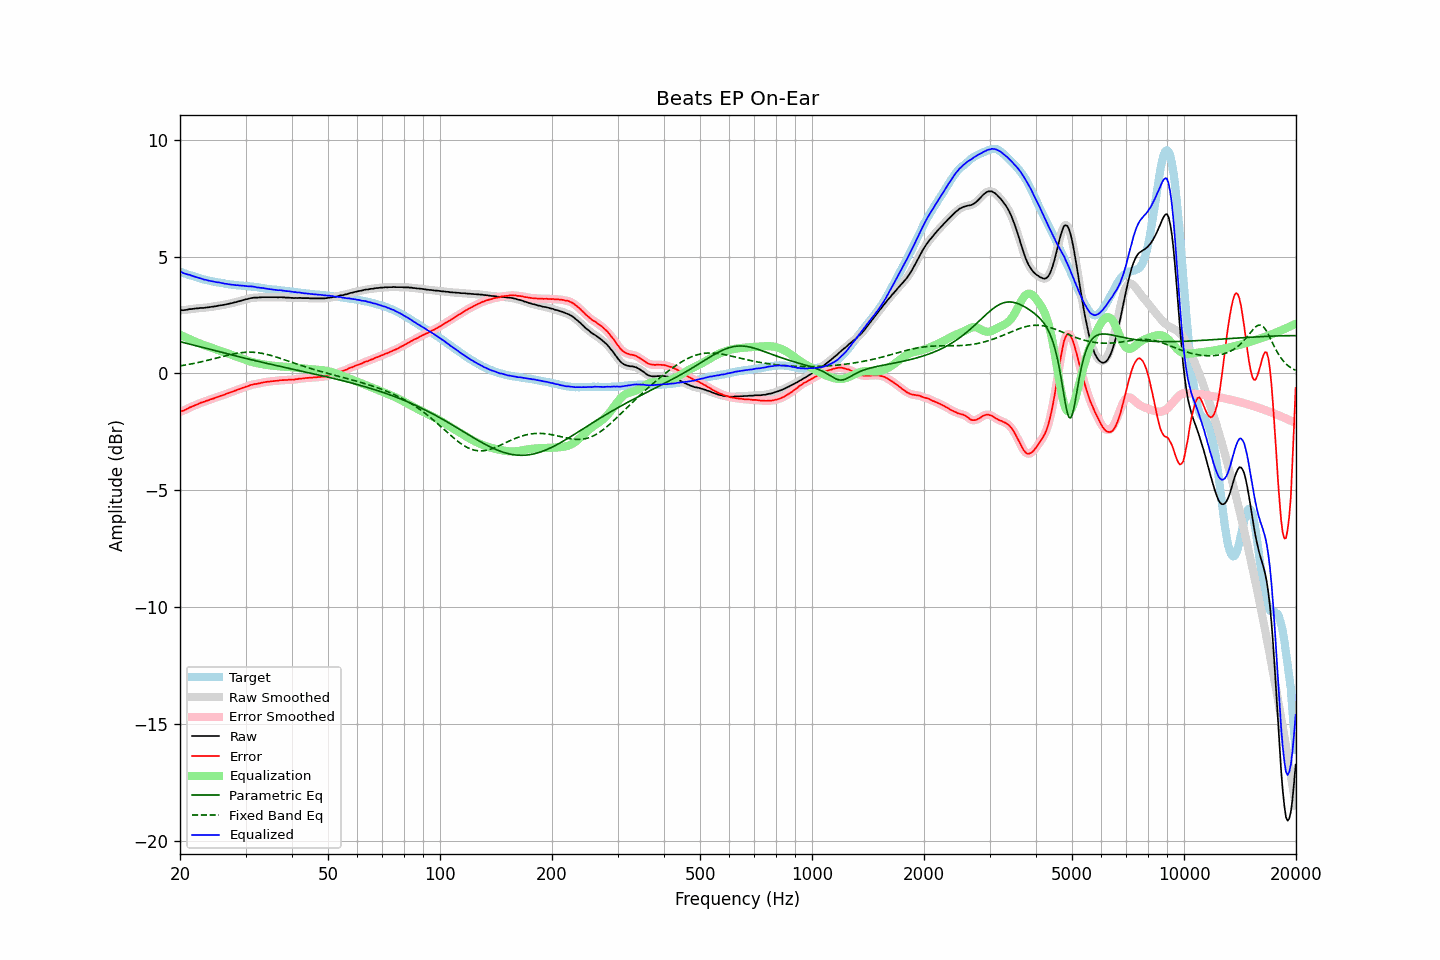

The file beside this chart, header and first rows:
frequency, raw, error, smoothed, error_smoothed, equalization, parametric_eq, fixed_band_eq, equalized_raw, equalized_smoothed, target
20.00, 2.70, -1.65, 2.71, -1.64, 1.65, 1.36, 0.32, 4.36, 4.36, 4.35
20.20, 2.71, -1.62, 2.71, -1.62, 1.62, 1.34, 0.33, 4.34, 4.33, 4.33
20.40, 2.70, -1.60, 2.71, -1.60, 1.59, 1.32, 0.34, 4.29, 4.30, 4.30
20.61, 2.71, -1.57, 2.71, -1.57, 1.56, 1.31, 0.36, 4.27, 4.27, 4.28
20.81, 2.72, -1.54, 2.72, -1.53, 1.53, 1.29, 0.37, 4.25, 4.25, 4.26
21.02, 2.73, -1.50, 2.74, -1.50, 1.50, 1.27, 0.38, 4.23, 4.23, 4.23
21.23, 2.75, -1.46, 2.75, -1.46, 1.47, 1.26, 0.39, 4.22, 4.21, 4.21
21.44, 2.75, -1.44, 2.76, -1.43, 1.44, 1.24, 0.41, 4.19, 4.19, 4.19
21.66, 2.76, -1.41, 2.77, -1.40, 1.41, 1.22, 0.42, 4.17, 4.17, 4.17
21.87, 2.77, -1.38, 2.77, -1.38, 1.37, 1.20, 0.43, 4.15, 4.15, 4.15
22.09, 2.78, -1.35, 2.78, -1.35, 1.34, 1.18, 0.45, 4.13, 4.12, 4.13
22.31, 2.78, -1.32, 2.79, -1.32, 1.32, 1.17, 0.46, 4.10, 4.10, 4.11
22.54, 2.79, -1.29, 2.79, -1.29, 1.29, 1.15, 0.48, 4.08, 4.08, 4.08
22.76, 2.80, -1.25, 2.80, -1.26, 1.26, 1.13, 0.49, 4.07, 4.06, 4.06
22.99, 2.80, -1.23, 2.81, -1.23, 1.24, 1.11, 0.51, 4.04, 4.04, 4.04
23.22, 2.80, -1.21, 2.81, -1.21, 1.21, 1.10, 0.52, 4.01, 4.02, 4.02
23.45, 2.82, -1.18, 2.82, -1.19, 1.19, 1.08, 0.54, 4.01, 4.00, 4.01
23.69, 2.82, -1.16, 2.83, -1.16, 1.16, 1.06, 0.56, 3.99, 3.99, 3.99
23.92, 2.83, -1.14, 2.84, -1.14, 1.14, 1.04, 0.57, 3.97, 3.97, 3.98
24.16, 2.84, -1.11, 2.84, -1.12, 1.11, 1.02, 0.59, 3.96, 3.96, 3.96
24.40, 2.85, -1.09, 2.85, -1.09, 1.09, 1.01, 0.61, 3.94, 3.94, 3.95
24.65, 2.86, -1.07, 2.86, -1.07, 1.07, 0.99, 0.63, 3.93, 3.93, 3.94
24.89, 2.87, -1.04, 2.87, -1.04, 1.04, 0.97, 0.64, 3.92, 3.92, 3.91
25.14, 2.88, -1.02, 2.89, -1.02, 1.02, 0.95, 0.66, 3.90, 3.91, 3.90
25.39, 2.90, -0.99, 2.90, -0.99, 1.00, 0.93, 0.68, 3.90, 3.90, 3.89
25.65, 2.91, -0.97, 2.91, -0.97, 0.97, 0.92, 0.70, 3.88, 3.88, 3.88
25.91, 2.92, -0.95, 2.92, -0.95, 0.95, 0.90, 0.72, 3.87, 3.87, 3.87
26.16, 2.93, -0.93, 2.93, -0.92, 0.92, 0.88, 0.73, 3.85, 3.86, 3.86
26.43, 2.94, -0.90, 2.95, -0.90, 0.90, 0.86, 0.75, 3.84, 3.84, 3.84
26.69, 2.96, -0.87, 2.96, -0.87, 0.87, 0.85, 0.77, 3.83, 3.83, 3.83
26.96, 2.97, -0.85, 2.98, -0.84, 0.85, 0.83, 0.78, 3.82, 3.82, 3.82
27.23, 2.99, -0.82, 2.99, -0.82, 0.82, 0.81, 0.80, 3.81, 3.81, 3.81
27.50, 3.00, -0.79, 3.01, -0.79, 0.80, 0.79, 0.81, 3.80, 3.80, 3.80
27.77, 3.02, -0.77, 3.02, -0.77, 0.77, 0.78, 0.83, 3.79, 3.79, 3.80
28.05, 3.04, -0.74, 3.04, -0.75, 0.74, 0.76, 0.84, 3.79, 3.79, 3.79
28.33, 3.05, -0.72, 3.06, -0.72, 0.72, 0.74, 0.86, 3.77, 3.78, 3.78
28.62, 3.08, -0.69, 3.08, -0.70, 0.70, 0.73, 0.87, 3.78, 3.77, 3.78
28.90, 3.09, -0.67, 3.10, -0.67, 0.67, 0.71, 0.88, 3.76, 3.77, 3.76
29.19, 3.11, -0.65, 3.12, -0.65, 0.65, 0.69, 0.89, 3.76, 3.76, 3.76
29.48, 3.13, -0.62, 3.13, -0.62, 0.62, 0.67, 0.89, 3.75, 3.75, 3.75
29.78, 3.15, -0.60, 3.15, -0.60, 0.60, 0.66, 0.90, 3.75, 3.75, 3.75
30.08, 3.17, -0.57, 3.17, -0.57, 0.57, 0.64, 0.90, 3.74, 3.74, 3.74
30.38, 3.18, -0.56, 3.19, -0.55, 0.55, 0.62, 0.91, 3.73, 3.73, 3.74
30.68, 3.20, -0.52, 3.20, -0.52, 0.52, 0.61, 0.91, 3.73, 3.73, 3.73
30.99, 3.22, -0.49, 3.22, -0.50, 0.50, 0.59, 0.91, 3.73, 3.73, 3.72
31.30, 3.23, -0.48, 3.23, -0.48, 0.49, 0.57, 0.91, 3.72, 3.72, 3.72
31.61, 3.24, -0.46, 3.24, -0.46, 0.47, 0.56, 0.90, 3.71, 3.71, 3.70
31.93, 3.24, -0.45, 3.24, -0.45, 0.45, 0.54, 0.90, 3.70, 3.70, 3.69
32.24, 3.24, -0.45, 3.25, -0.44, 0.44, 0.53, 0.89, 3.68, 3.68, 3.69
32.57, 3.25, -0.43, 3.25, -0.43, 0.42, 0.51, 0.88, 3.68, 3.67, 3.68
32.89, 3.25, -0.42, 3.26, -0.41, 0.41, 0.49, 0.87, 3.66, 3.67, 3.67
33.22, 3.26, -0.39, 3.26, -0.40, 0.40, 0.48, 0.86, 3.66, 3.66, 3.66
33.55, 3.26, -0.38, 3.26, -0.38, 0.39, 0.46, 0.85, 3.65, 3.65, 3.65
33.89, 3.26, -0.37, 3.26, -0.37, 0.37, 0.45, 0.83, 3.64, 3.64, 3.63
34.23, 3.26, -0.36, 3.26, -0.36, 0.36, 0.43, 0.82, 3.63, 3.63, 3.62
34.57, 3.26, -0.36, 3.26, -0.35, 0.35, 0.41, 0.80, 3.62, 3.62, 3.62
34.92, 3.26, -0.35, 3.26, -0.35, 0.34, 0.40, 0.78, 3.61, 3.61, 3.61
35.27, 3.26, -0.33, 3.26, -0.34, 0.34, 0.38, 0.76, 3.60, 3.60, 3.60
35.62, 3.26, -0.33, 3.26, -0.33, 0.33, 0.37, 0.74, 3.59, 3.59, 3.60
35.97, 3.26, -0.32, 3.26, -0.32, 0.32, 0.35, 0.72, 3.58, 3.58, 3.58
... 635 more rows
